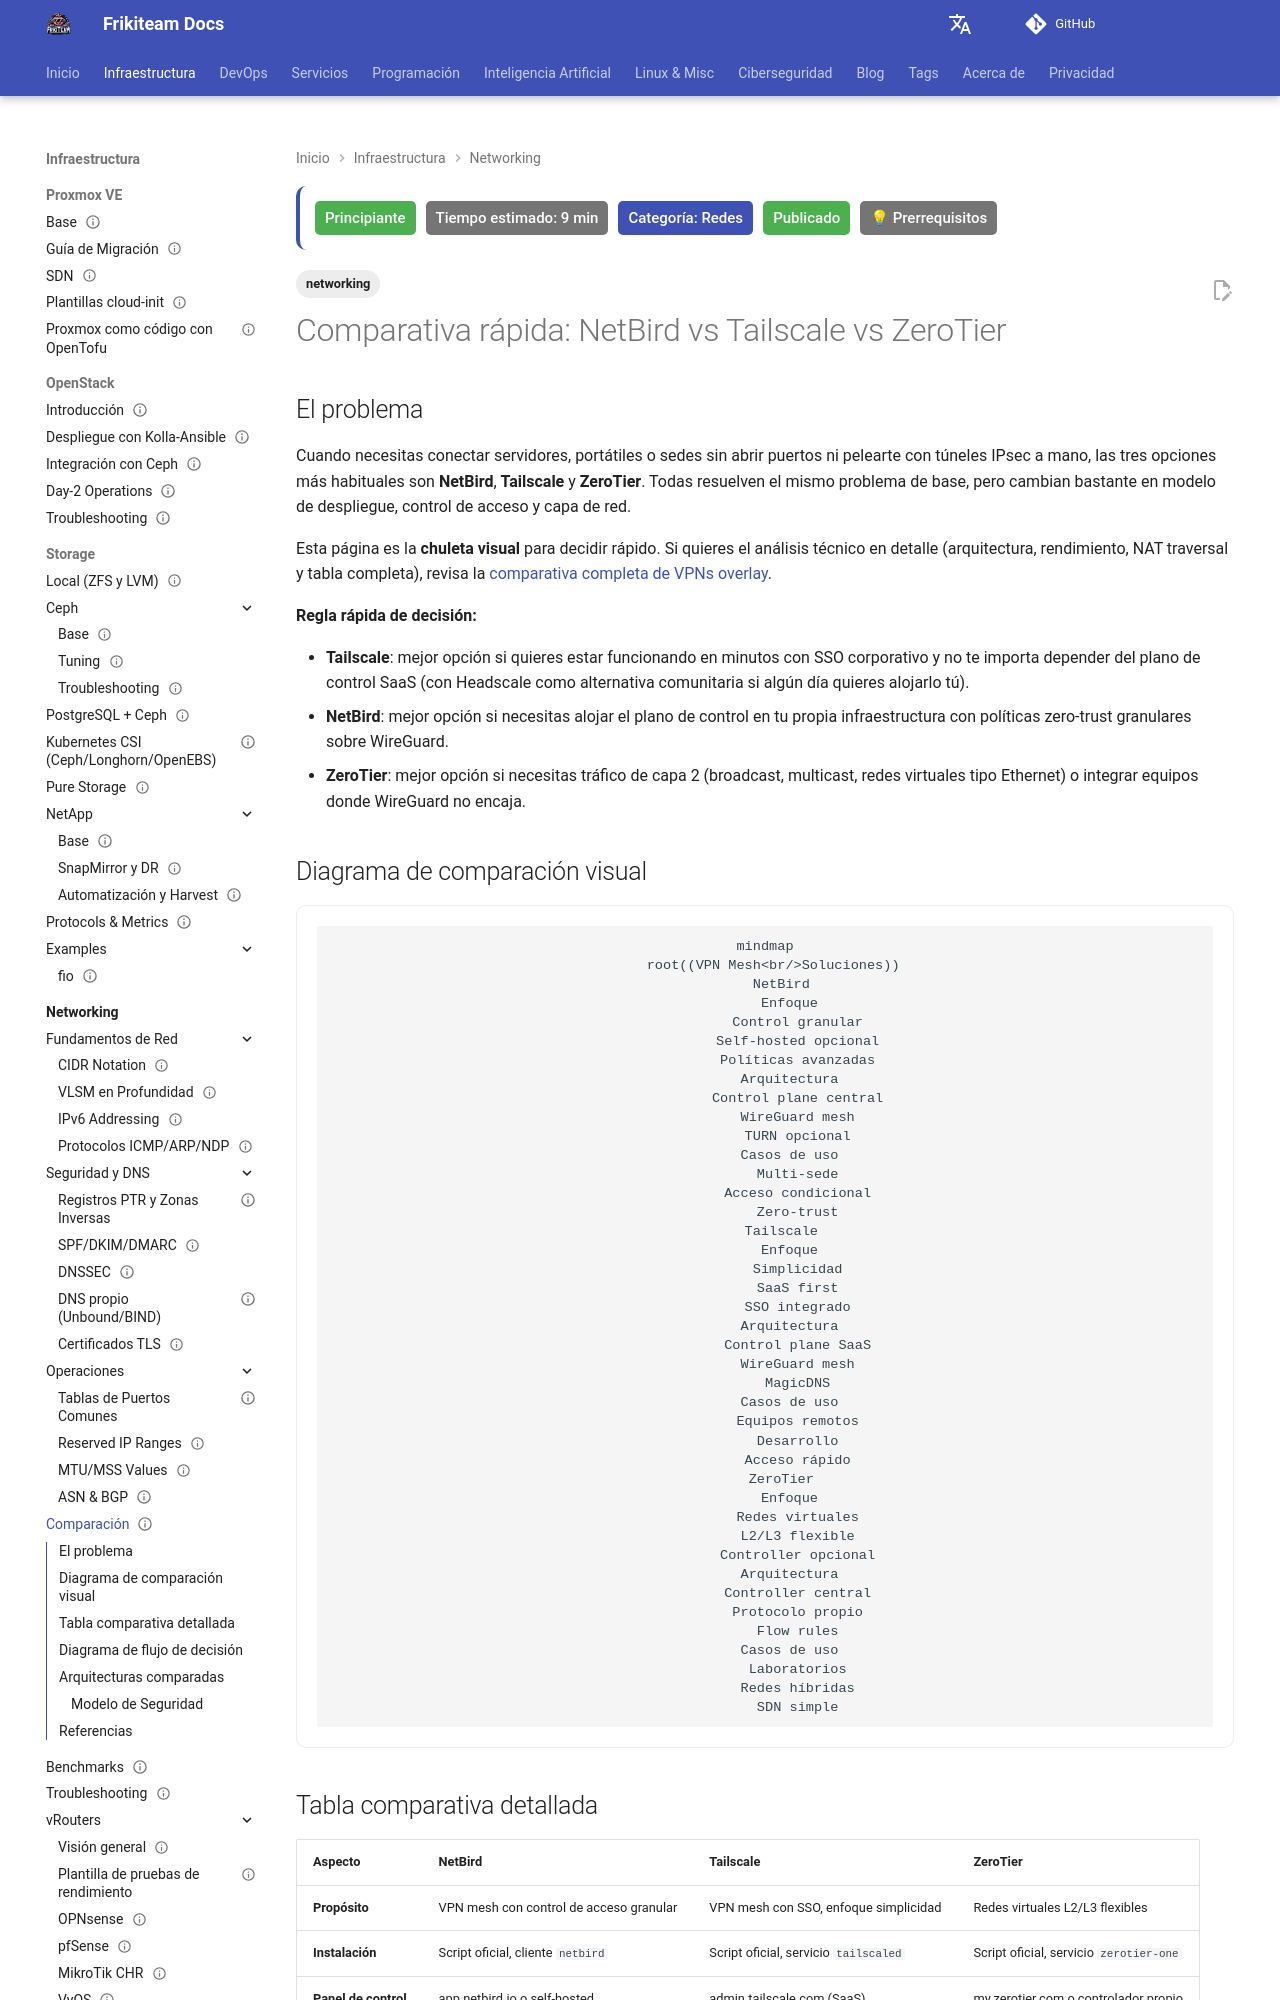

repository: rasty94/Frikiteam-docs · page: doc/networking/compare/index.html · generator: mkdocs

---
title: "Comparativa rápida: NetBird vs Tailscale vs ZeroTier"
description: "Resumen visual y criterios rápidos para elegir entre NetBird, Tailscale y ZeroTier en redes VPN mesh."
tags: ['networking']
updated: 2026-11-23
difficulty: beginner
estimated_time: 9 min
category: Redes
status: published
last_reviewed: 2026-11-23
prerequisites: ["Fundamentos de redes"]
reviewers: ["@rasty94"]
contributors: ["@rasty94"]
---

# Comparativa rápida: NetBird vs Tailscale vs ZeroTier

## El problema

Cuando necesitas conectar servidores, portátiles o sedes sin abrir puertos ni pelearte con túneles IPsec a mano, las tres opciones más habituales son **NetBird**, **Tailscale** y **ZeroTier**. Todas resuelven el mismo problema de base, pero cambian bastante en modelo de despliegue, control de acceso y capa de red.

Esta página es la **chuleta visual** para decidir rápido. Si quieres el análisis técnico en detalle (arquitectura, rendimiento, NAT traversal y tabla completa), revisa la [comparativa completa de VPNs overlay](vpn_overlay_comparison.md).

**Regla rápida de decisión:**

- **Tailscale**: mejor opción si quieres estar funcionando en minutos con SSO corporativo y no te importa depender del plano de control SaaS (con Headscale como alternativa comunitaria si algún día quieres alojarlo tú).
- **NetBird**: mejor opción si necesitas alojar el plano de control en tu propia infraestructura con políticas zero-trust granulares sobre WireGuard.
- **ZeroTier**: mejor opción si necesitas tráfico de capa 2 (broadcast, multicast, redes virtuales tipo Ethernet) o integrar equipos donde WireGuard no encaja.

## Diagrama de comparación visual

```mermaid
mindmap
  root((VPN Mesh<br/>Soluciones))
    NetBird
      Enfoque
        Control granular
        Self-hosted opcional
        Políticas avanzadas
      Arquitectura
        Control plane central
        WireGuard mesh
        TURN opcional
      Casos de uso
        Multi-sede
        Acceso condicional
        Zero-trust
    Tailscale
      Enfoque
        Simplicidad
        SaaS first
        SSO integrado
      Arquitectura
        Control plane SaaS
        WireGuard mesh
        MagicDNS
      Casos de uso
        Equipos remotos
        Desarrollo
        Acceso rápido
    ZeroTier
      Enfoque
        Redes virtuales
        L2/L3 flexible
        Controller opcional
      Arquitectura
        Controller central
        Protocolo propio
        Flow rules
      Casos de uso
        Laboratorios
        Redes híbridas
        SDN simple
```
